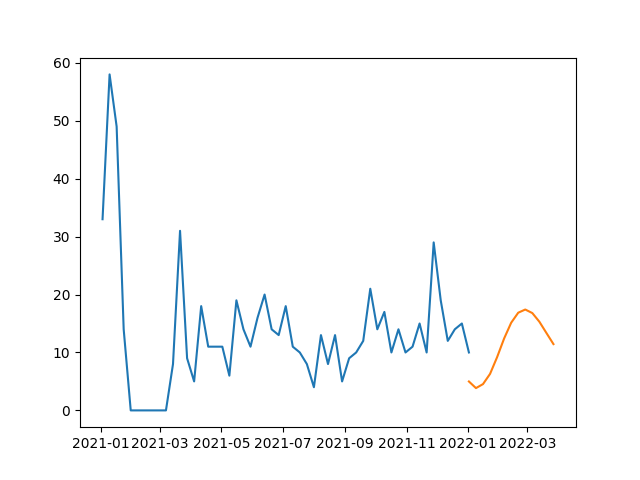

The table this chart was drawn from, first rows:
, SARIMA
2022-01-02, 4.992
2022-01-09, 3.849
2022-01-16, 4.54
2022-01-23, 6.301
2022-01-30, 9.186
2022-02-06, 12.42
2022-02-13, 15.13
2022-02-20, 16.86
2022-02-27, 17.41
2022-03-06, 16.8
2022-03-13, 15.31
2022-03-20, 13.37
2022-03-27, 11.44
